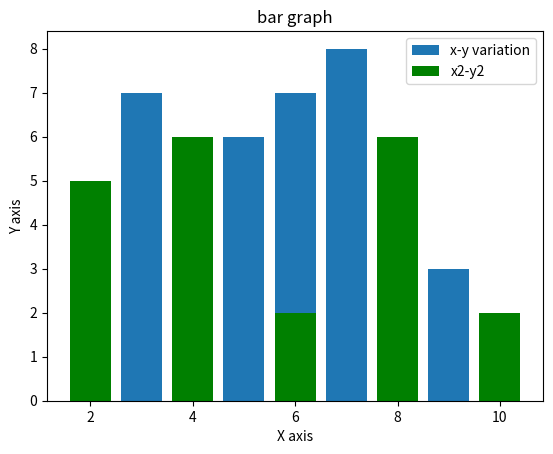

Write Python code to recreate this figure.
# -*- coding: utf-8 -*-
"""
Created on Tue Jul  6 19:32:49 2021

[redacted]
"""


import matplotlib.pyplot as plt
x1=[2,3,4,5,6,7,9]
y1=[4,7,2,6,7,8,3]
x2=[2,4,6,8,10]
y2=[5,6,2,6,2]
plt.bar(x1,y1,label="x-y variation")
plt.bar(x2,y2,color="g",label="x2-y2")
plt.title("bar graph")
plt.ylabel("Y axis")
plt.xlabel("X axis")
plt.legend()
plt.show()
